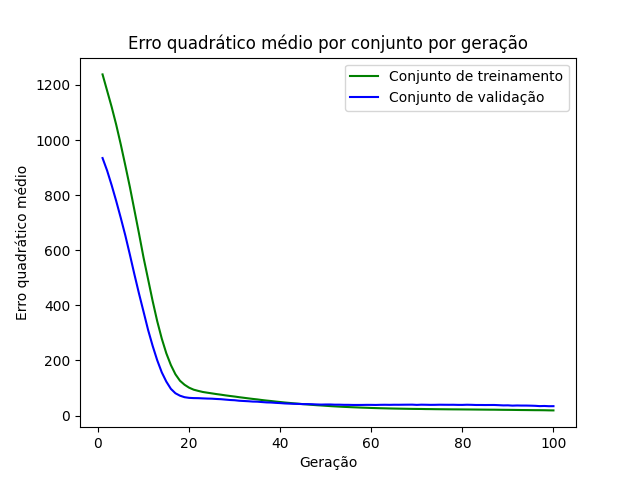

Values plotted in this chart, from the file beside it:
epoch, loss_train, loss_val
1, 1238, 934.7
2, 1179, 889.4
3, 1120, 836.1
4, 1056, 778.7
5, 984.3, 717.6
6, 907.9, 653.8
7, 829.7, 584.1
8, 745.4, 512.1
9, 661, 442.9
10, 573.6, 377.1
11, 494.8, 310.9
12, 415.7, 252.9
13, 342.8, 200.9
14, 279.4, 156.9
15, 226.1, 123.3
16, 183.4, 96.94
17, 149.8, 80.93
18, 126.3, 72.07
19, 111.8, 66.62
20, 101.2, 64.22
21, 93.94, 63.37
22, 89.56, 63.11
23, 85.62, 62.32
24, 82.98, 61.66
25, 80.48, 61.25
26, 77.93, 60.17
27, 75.72, 59.35
28, 73.23, 57.87
29, 71.03, 56.44
30, 68.98, 55.6
31, 66.63, 53.74
32, 64.54, 52.86
33, 62.38, 51.93
34, 60.35, 50.71
35, 58.52, 50.34
36, 56.3, 48.98
37, 54.39, 47.74
38, 52.7, 47.27
39, 50.81, 46.1
40, 49.1, 45.23
41, 47.36, 43.96
42, 45.89, 43.28
43, 44.28, 42.64
44, 42.9, 42.31
45, 41.52, 41.47
46, 40.17, 41.54
47, 38.84, 41.08
48, 37.57, 40.35
49, 36.59, 39.78
50, 35.41, 40.12
51, 34.28, 40.17
52, 33.31, 39.44
53, 32.39, 39.45
54, 31.53, 38.91
55, 30.81, 38.86
56, 30.07, 38.48
57, 29.44, 38.46
58, 28.72, 38.54
59, 28.22, 38.81
60, 27.57, 38.77
... 40 more rows
